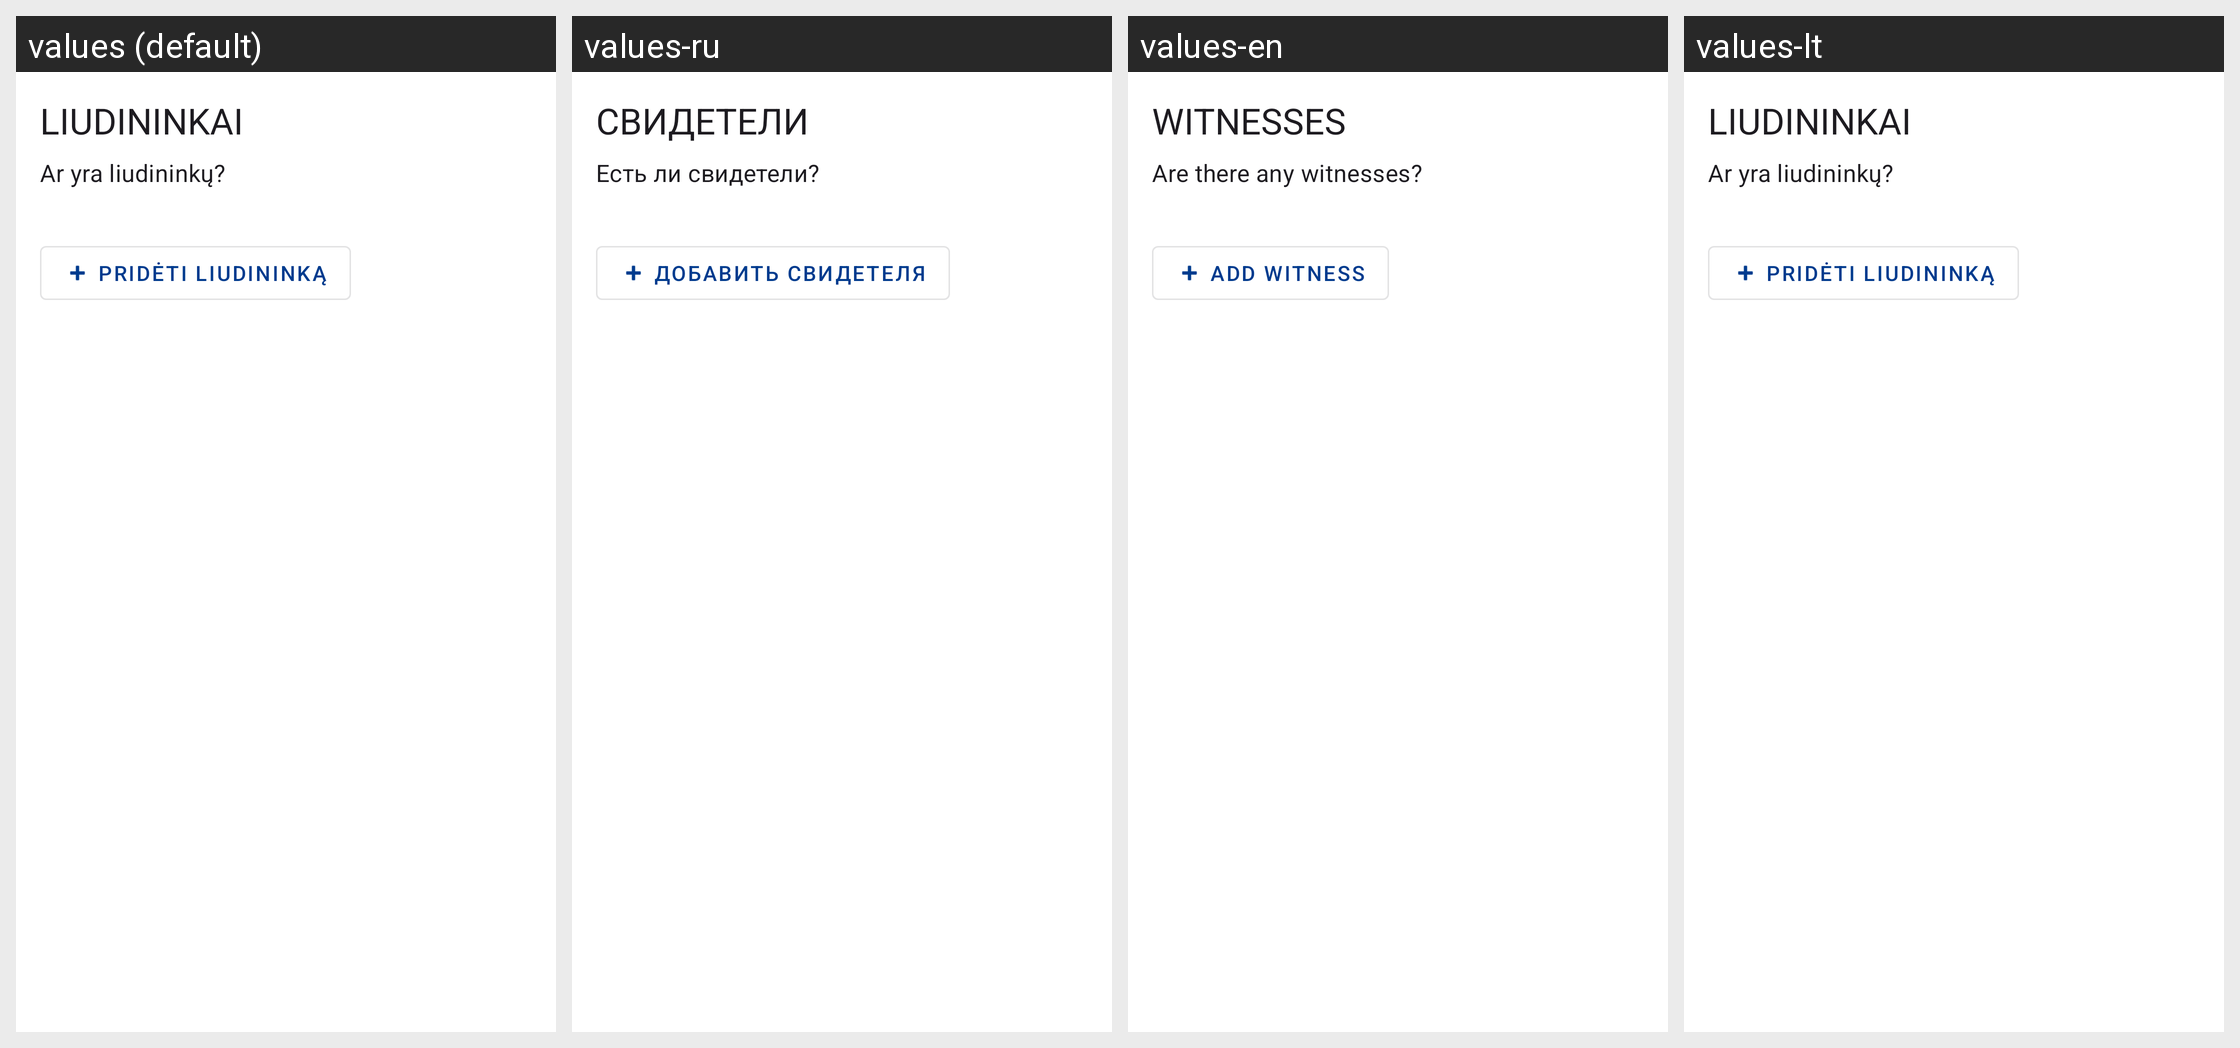

The Android screen above is rendered under several locales of the same app. Produce the string resources it draws, with the default and per-locale values.
Android screen res/layout/step_witnesses.xml rendered under 4 locales, left to right: values (default), values-ru, values-en, values-lt. Device: Nexus 5 (rendered at 1080×1920; each locale shown at half size, 540×960, under a caption strip naming it); theme Theme.AccidentReportingApp.
Strings drawn on this screen, with the default value and each locale's value (text and hints the layout hard-codes, and strings that could not be matched under every locale, appear in the picture but are not listed):

summary_witnesses
  values: LIUDININKAI
  values-ru: СВИДЕТЕЛИ
  values-en: WITNESSES
  values-lt: LIUDININKAI

label_any_witnesses
  values: Ar yra liudininkų?
  values-ru: Есть ли свидетели?
  values-en: Are there any witnesses?
  values-lt: Ar yra liudininkų?  [not translated; the default value is used]

btn_add_witness
  values: Pridėti liudininką
  values-ru: Добавить свидетеля
  values-en: Add witness
  values-lt: Pridėti liudininką  [not translated; the default value is used]
